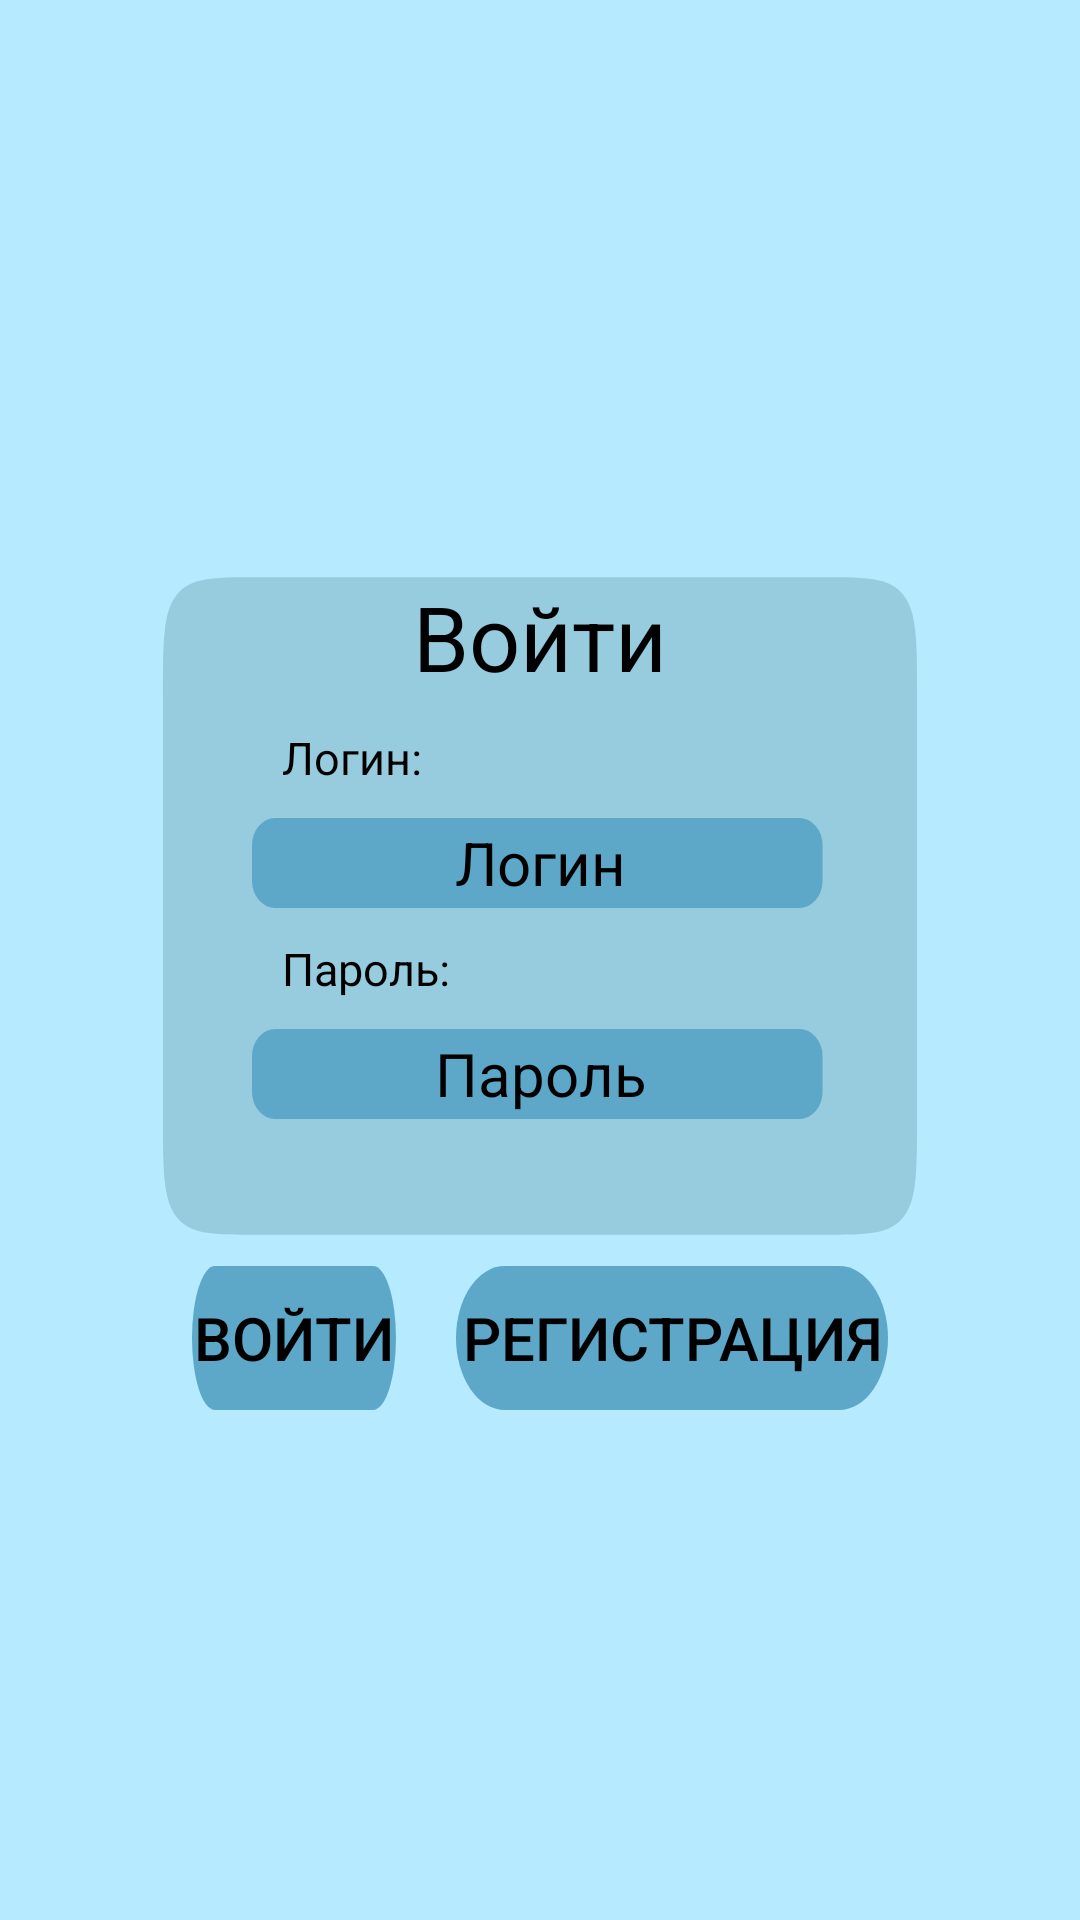

Reconstruct the res/layout file that produces this screen, plus the resources it refers to.
<!-- AndroidManifest.xml: activity theme AppTheme.NoActionBar -->
<!-- res/layout/activity_main.xml -->
<?xml version="1.0" encoding="utf-8"?>
<androidx.constraintlayout.widget.ConstraintLayout xmlns:android="http://schemas.android.com/apk/res/android"
    xmlns:app="http://schemas.android.com/apk/res-auto"
    xmlns:tools="http://schemas.android.com/tools"
    android:layout_width="match_parent"
android:background="@drawable/ic_light_theme_background"
    android:layout_height="match_parent"
    android:orientation="vertical">

    <androidx.constraintlayout.widget.Guideline
        android:id="@+id/entryGuidelineLeft"
        android:layout_width="0dp"
        android:layout_height="0dp"
        android:orientation="vertical"
        app:layout_constraintGuide_percent="0.15" />

    <androidx.constraintlayout.widget.Guideline
        android:id="@+id/entryGuidelineRight"
        android:layout_width="0dp"
        android:layout_height="0dp"
        android:orientation="vertical"
        app:layout_constraintGuide_percent="0.85" />

    <androidx.constraintlayout.widget.Guideline
        android:id="@+id/entryGuidelineTop"
        android:layout_width="0dp"
        android:layout_height="0dp"
        android:orientation="horizontal"
        app:layout_constraintGuide_percent="0.3" />

    <ImageView
        android:id="@+id/imageView"
        android:layout_width="0dp"
        android:layout_height="0dp"
        android:background="@drawable/ic_dbrect"
        app:layout_constraintBottom_toBottomOf="@+id/barrierMainAct"
        app:layout_constraintEnd_toEndOf="@+id/entryGuidelineRight"
        app:layout_constraintStart_toStartOf="@+id/entryGuidelineLeft"
        app:layout_constraintTop_toTopOf="@+id/entryGuidelineTop" />
    <TextView
        android:id="@+id/mainTvTop"
        android:layout_width="wrap_content"
        android:layout_height="wrap_content"
        android:text="Войти"
        android:textSize="30sp"
        android:textColor="@color/text_color"
        app:layout_constraintBottom_toBottomOf="parent"
        app:layout_constraintEnd_toEndOf="@+id/entryGuidelineRight"
        app:layout_constraintStart_toStartOf="@+id/entryGuidelineLeft"
        app:layout_constraintTop_toTopOf="@+id/entryGuidelineTop"
        app:layout_constraintVertical_bias="0" />

    <TextView
        android:textSize="15sp"
        app:layout_constraintTop_toBottomOf="@+id/mainTvTop"
        android:layout_margin="10dp"
        android:id="@+id/entry_tv1"
        android:layout_width="wrap_content"
        android:layout_height="wrap_content"
        android:gravity="start"
        android:text="Логин:"
        android:textColor="@color/text_color"
        app:layout_constraintStart_toStartOf="@+id/login"
        tools:layout_editor_absoluteY="260dp" />

    <EditText
        android:textSize="20sp"
        android:layout_marginTop="10dp"
        android:layout_marginBottom="10dp"
        android:id="@+id/login"
        android:layout_width="0dp"
        android:layout_height="wrap_content"
        android:layout_gravity="center_horizontal"
        android:layout_marginLeft="30dp"
        android:layout_marginRight="30dp"
        android:background="@drawable/ic_light_theme_light_blue_rect_huge"
        android:gravity="center"
        android:hint="Логин"
        android:textColor="@color/dark_text_color"
        android:textColorHint="@color/dark_text_color"
        app:layout_constraintEnd_toEndOf="@+id/entryGuidelineRight"
        app:layout_constraintStart_toStartOf="@+id/entryGuidelineLeft"
        app:layout_constraintTop_toBottomOf="@+id/entry_tv1" />

    <TextView
        android:textSize="15sp"
        android:id="@+id/entry_tv2"
        android:layout_width="wrap_content"
        android:layout_height="wrap_content"
        android:layout_margin="10dp"
        android:gravity="start"
        android:text="Пароль:"
        android:textColor="@color/text_color"
        app:layout_constraintStart_toStartOf="@id/password"
        app:layout_constraintTop_toBottomOf="@+id/login" />

    <EditText
        android:textSize="20sp"
        android:id="@+id/password"
        android:layout_width="0dp"
        android:layout_height="wrap_content"
        android:layout_gravity="center_horizontal"
        android:layout_marginStart="30dp"
        android:layout_marginEnd="30dp"
        android:background="@drawable/ic_light_theme_light_blue_rect_huge"
        android:gravity="center"
        android:hint="Пароль"
        android:layout_marginTop="10dp"
        android:textColor="@color/dark_text_color"
        android:textColorHint="@color/dark_text_color"
        app:layout_constraintEnd_toEndOf="@+id/entryGuidelineRight"
        app:layout_constraintStart_toStartOf="@+id/entryGuidelineLeft"
        app:layout_constraintTop_toBottomOf="@+id/entry_tv2" />

    <TextView
        android:layout_width="match_parent"
        android:layout_height="0dp"
        android:layout_marginTop="20dp"
        app:layout_constraintTop_toBottomOf="@id/password"
        android:id="@+id/barrierMainAct"
        />

    <androidx.appcompat.widget.AppCompatButton
        android:id="@+id/login_button"
        android:layout_width="0dp"
        android:textSize="20sp"
        android:textColor="@color/dark_text_color"
        android:layout_height="wrap_content"
        android:layout_margin="10dp"
        android:background="@drawable/ic_light_teme_light_blue_rect"
        android:text="Войти"
        app:layout_constraintEnd_toStartOf="@+id/registerButton"
        app:layout_constraintStart_toStartOf="@+id/entryGuidelineLeft"
        app:layout_constraintBottom_toBottomOf="parent"
        app:layout_constraintVertical_bias="0"
        app:layout_constraintTop_toBottomOf="@id/barrierMainAct" />

    <androidx.appcompat.widget.AppCompatButton
        android:id="@+id/registerButton"
        android:layout_width="wrap_content"
        android:textColor="@color/dark_text_color"
        android:layout_height="wrap_content"
        android:layout_margin="10dp"
        android:textSize="20sp"
        android:text="регистрация"
        android:background="@drawable/ic_light_teme_light_blue_rect"
        app:layout_constraintBottom_toBottomOf="@+id/login_button"
        app:layout_constraintEnd_toEndOf="@+id/entryGuidelineRight"
        app:layout_constraintStart_toEndOf="@+id/login_button"
        app:layout_constraintTop_toTopOf="@+id/login_button" />


    <androidx.constraintlayout.widget.Guideline
        android:id="@+id/bottomGlMAct"
        android:layout_width="0dp"
        android:layout_height="0dp"
        android:orientation="horizontal"
        app:layout_constraintGuide_percent="0.72" />

</androidx.constraintlayout.widget.ConstraintLayout>
<!-- resources referenced by this layout -->
<resources>
  <color name="dark_text_color">#000000</color>
  <color name="text_color">#000000</color>
  <!-- drawable ic_dbrect (drawable) -->
  <vector xmlns:android="http://schemas.android.com/apk/res/android"
      android:width="800dp"
      android:height="551dp"
      android:viewportWidth="800"
      android:viewportHeight="551">
    <path
        android:pathData="M1,102C1,77.93 1.002,59.978 2.858,46.172C4.711,32.395 8.393,22.897 15.645,15.645C22.897,8.393 32.395,4.711 46.172,2.858C59.978,1.002 77.93,1 102,1H698C722.07,1 740.022,1.002 753.828,2.858C767.605,4.711 777.103,8.393 784.355,15.645C791.607,22.897 795.289,32.395 797.142,46.172C798.998,59.978 799,77.93 799,102V449C799,473.07 798.998,491.022 797.142,504.828C795.289,518.605 791.607,528.103 784.355,535.355C777.103,542.607 767.605,546.289 753.828,548.142C740.022,549.998 722.07,550 698,550H102C77.93,550 59.978,549.998 46.172,548.142C32.395,546.289 22.897,542.607 15.645,535.355C8.393,528.103 4.711,518.605 2.858,504.828C1.002,491.022 1,473.07 1,449V102Z"
        android:strokeWidth="2"
        android:fillColor="#97CBDE"/>
  </vector>
  <!-- drawable ic_light_teme_light_blue_rect (drawable) -->
  <vector xmlns:android="http://schemas.android.com/apk/res/android"
      android:width="144dp"
      android:height="30dp"
      android:viewportWidth="442"
      android:viewportHeight="100">
    <path
        android:pathData="M50,0L392,0A50,50 0,0 1,442 50L442,50A50,50 0,0 1,392 100L50,100A50,50 0,0 1,0 50L0,50A50,50 0,0 1,50 0z"
        android:fillColor="#5DA8C9"/>
  </vector>
  <!-- drawable ic_light_theme_background (drawable) -->
  <vector xmlns:android="http://schemas.android.com/apk/res/android"
      android:width="1080dp"
      android:height="1920dp"
      android:viewportWidth="1080"
      android:viewportHeight="1920">
    <path
        android:pathData="M0,0h1080v1920h-1080z"
        android:fillColor="#B6EAFF"/>
  </vector>
  <!-- drawable ic_light_theme_light_blue_rect_huge (drawable) -->
  <vector xmlns:android="http://schemas.android.com/apk/res/android"
      android:width="135dp"
      android:height="30dp"
      android:viewportWidth="742"
      android:viewportHeight="100">
    <path
        android:pathData="M30,0L705,0A30,30 0,0 1,735 30L735,70A30,30 0,0 1,705 100L30,100A30,30 0,0 1,0 70L0,30A30,30 0,0 1,30 0z"
        android:fillColor="#5DA8C9"/>
  </vector>
  <style name="AppTheme.NoActionBar" parent="Theme.AppCompat.Light.DarkActionBar">
          <item name="windowActionBar">false</item>
          <item name="windowNoTitle">true</item>
          <item name="colorPrimary">@color/text_color</item>
          <item name="colorPrimaryDark">@color/text_color</item>
          <item name="colorAccent">@color/text_color</item>
          <item name="android:windowFullscreen">true</item>
      </style>
</resources>
